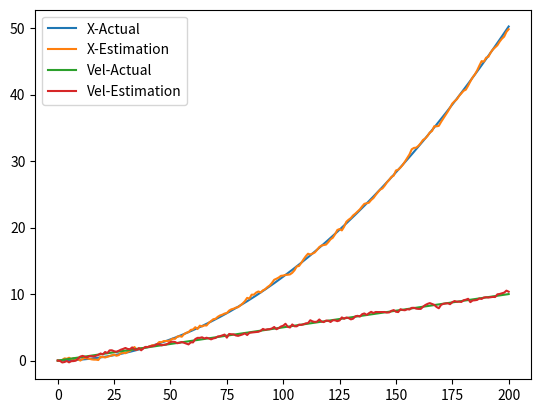
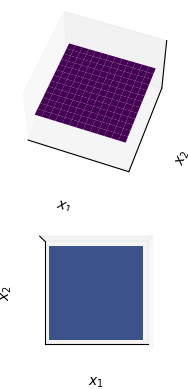

Reproduce these figures in Python, in order.
import numpy as np # Linear Algebra
import matplotlib.pyplot as plt # Plotting

# Full Kalman filter N-D
def kalman_step(mu, Sig, u, z, A, B, C, R, Q):
    ### TO-DO: Implement the Kalman Filter algorithm
    ### ANSWER: Insert code here
    mt_bar = A @ mu + B @ u
    Sigt_bar = A @ Sig @ A.T + R
    Kt = Sigt_bar @ C.T @ np.linalg.inv(C @ Sigt_bar @ C.T + Q)
    mt = mt_bar + Kt @ (z - C @ mt_bar)
    Sigt = (np.eye(len(mu)) - Kt @ C) @ Sigt_bar

    mu_new = mt
    Sig_new = Sigt
    ### END of ANSWER
    return mu_new, Sig_new

m = np.zeros((3, 1))
s = np.ones((3, 3)) * 0.1

u = np.zeros((3, 1))
A = np.ones((3, 3))
B = np.ones((3, 3))

C = np.array([[1., 0., 0.], [0., 0., 1.], [0., 1., 0.]])
z = np.ones((3, 1))

R = np.eye(3)
Q = np.eye(3) * 0.

mn, sn = kalman_step(m, s, u, z, A, B, C, R, Q)

assert(np.isclose(mn, np.ones((3, 1))).all())
assert(np.isclose(sn, np.zeros((3, 3))).all())

R = np.eye(3) * 0.1
Q = np.eye(3)
mn, sn = kalman_step(m, s, u, z, A, B, C, R, Q)

res = np.array([[0.73684211, 0.73684211, 0.73684211]])
sig = np.array([[0.3062201, 0.215311, 0.215311], [0.215311, 0.3062201, 0.215311], [0.215311, 0.215311, 0.3062201]])

assert(np.isclose(mn, res, rtol=1e-3).all())
assert(np.isclose(sn, sig, rtol=1e-3).all())



dt = 0.05

### TO-DO: Create the matrices A, B and R (numpy arrays). A and B are the dynamics matrices, and R is the diagonal Gaussian noise.
### ANSWER: Insert code here
K = 1
A = np.array([[1, dt],
              [0,  1]])
B = np.array([[dt**2 / K],
              [   dt / K]])
R = 0.05 * np.eye(2)
### END of ANSWER

x = np.zeros((2, 1))
u = np.ones((1, 1))

assert(np.isclose(A@x, np.zeros((2, 1)), rtol=1e-3).all())
assert(np.isclose(B@u, np.array([[0.0025], [0.05]]), rtol=1e-3).all())


### TO-DO: Create the matrices C and Q (numpy arrays). C is the observation model/matrix, and Q is the diagonal Gaussian noise.
### ANSWER: Insert code here
C = np.eye(2)
Q = 0.2 * np.eye(2)
### END of ANSWER

u = np.array([[1.]]) ### TO-DO: Try changing this to see if the control affect the estimation!

x = np.random.rand(2, 1)

assert(np.isclose(C@x, x, rtol=1e-3).all())
assert(Q.shape[0] == 2)
assert(Q.shape[1] == 2)
assert(np.isclose(Q.sum(), 0.4))


def step(x, u):
    ### TO-DO: Write the forward simulation step! x' = f(x, u). We use the linear model since our system is linear. Return x'
    ### ANSWER: Insert code here
    return A @ x + B @ u
    ### END of ANSWER

def observe(x):
    ### TO-DO: Implement the measurement acquisition! Here we need to "simulate" a sensor. Store the result in a variable named 'z' (a numpy array). Remember to add noise using `np.random.multivariate_normal`.
    ### ANSWER: Insert code here
    mean = [0., 0.]
    epsilon0 = np.random.multivariate_normal(mean, Q)
    z = C @ x + epsilon0.reshape((2,1))
    ### END of ANSWER
    return z

xr = np.zeros((2, 1))
ur = np.ones((1, 1))

assert(np.isclose(step(xr, ur), np.array([[0.0025], [0.05]]), rtol=1e-3).all())

np.random.seed(1)
assert(np.isclose(observe(xr), np.array([[0.72642933], [-0.27358579]]), rtol=1e-3).all())



# OK! Now we can test it!

# Let's do a simulation!
x = np.zeros((2, 1)) # We start at (0,0)

K = 200 # K steps

states = [np.copy(x)]
estimation = [(np.copy(x), np.eye(2) * 0.001)] # We start with a small uncertainty!

for k in range(K):
    # Let's move the simulator forward
    x = step(x, u)
    states.append(np.copy(x))

    # Let's get the measurement!
    z = observe(x)

    # Let's do a Kalman step!
    mu, sig = estimation[-1]
    mu_new, sig_new = kalman_step(mu, sig, u, z, A, B, C, R, Q)
    estimation.append((np.copy(mu_new), np.copy(sig_new)))

# Let's plot!
times = np.arange(len(states))

plt.plot(times, [st[0] for st in states], label='X-Actual')
plt.plot(times, [st[0][0, 0] for st in estimation], label='X-Estimation')

plt.plot(times, [st[1] for st in states], label='Vel-Actual')
plt.plot(times, [st[0][1, 0] for st in estimation], label='Vel-Estimation')

plt.legend()

plt.show()

import numpy as np
import matplotlib.pyplot as plt
from matplotlib import cm
from mpl_toolkits.mplot3d import Axes3D

# Our 2-dimensional distribution will be over variables X and Y
N = 40
X = np.linspace(-6, 6, N)
Y = np.linspace(-6, 6, N)
X, Y = np.meshgrid(X, Y)

# Mean vector and covariance matrix
idx = -1
mu = estimation[idx][0][:2, 0]
Sigma = estimation[idx][1][:2, :2]

# Pack X and Y into a single 3-dimensional array
pos = np.empty(X.shape + (2,))
pos[:, :, 0] = X
pos[:, :, 1] = Y

def multivariate_gaussian(pos, mu, Sigma):
    """Return the multivariate Gaussian distribution on array pos."""

    n = mu.shape[0]
    Sigma_det = np.linalg.det(Sigma)
    Sigma_inv = np.linalg.inv(Sigma)
    N = np.sqrt((2*np.pi)**n * Sigma_det)
    # This einsum call calculates (x-mu)T.Sigma-1.(x-mu) in a vectorized
    # way across all the input variables.
    fac = np.einsum('...k,kl,...l->...', pos-mu, Sigma_inv, pos-mu)

    return np.exp(-fac / 2) / N

# The distribution on the variables X, Y packed into pos.
Z = multivariate_gaussian(pos, mu, Sigma)

# plot using subplots
fig = plt.figure()
ax1 = fig.add_subplot(2,1,1,projection='3d')

ax1.plot_surface(X, Y, Z, rstride=3, cstride=3, linewidth=1, antialiased=True,
                cmap=cm.viridis)
ax1.view_init(55,-70)
ax1.set_xticks([])
ax1.set_yticks([])
ax1.set_zticks([])
ax1.set_xlabel(r'$x_1$')
ax1.set_ylabel(r'$x_2$')

ax2 = fig.add_subplot(2,1,2,projection='3d')
ax2.contourf(X, Y, Z, zdir='z', offset=0, cmap=cm.viridis)
ax2.view_init(90, 270)

ax2.grid(False)
ax2.set_xticks([])
ax2.set_yticks([])
ax2.set_zticks([])
ax2.set_xlabel(r'$x_1$')
ax2.set_ylabel(r'$x_2$')

plt.show()

